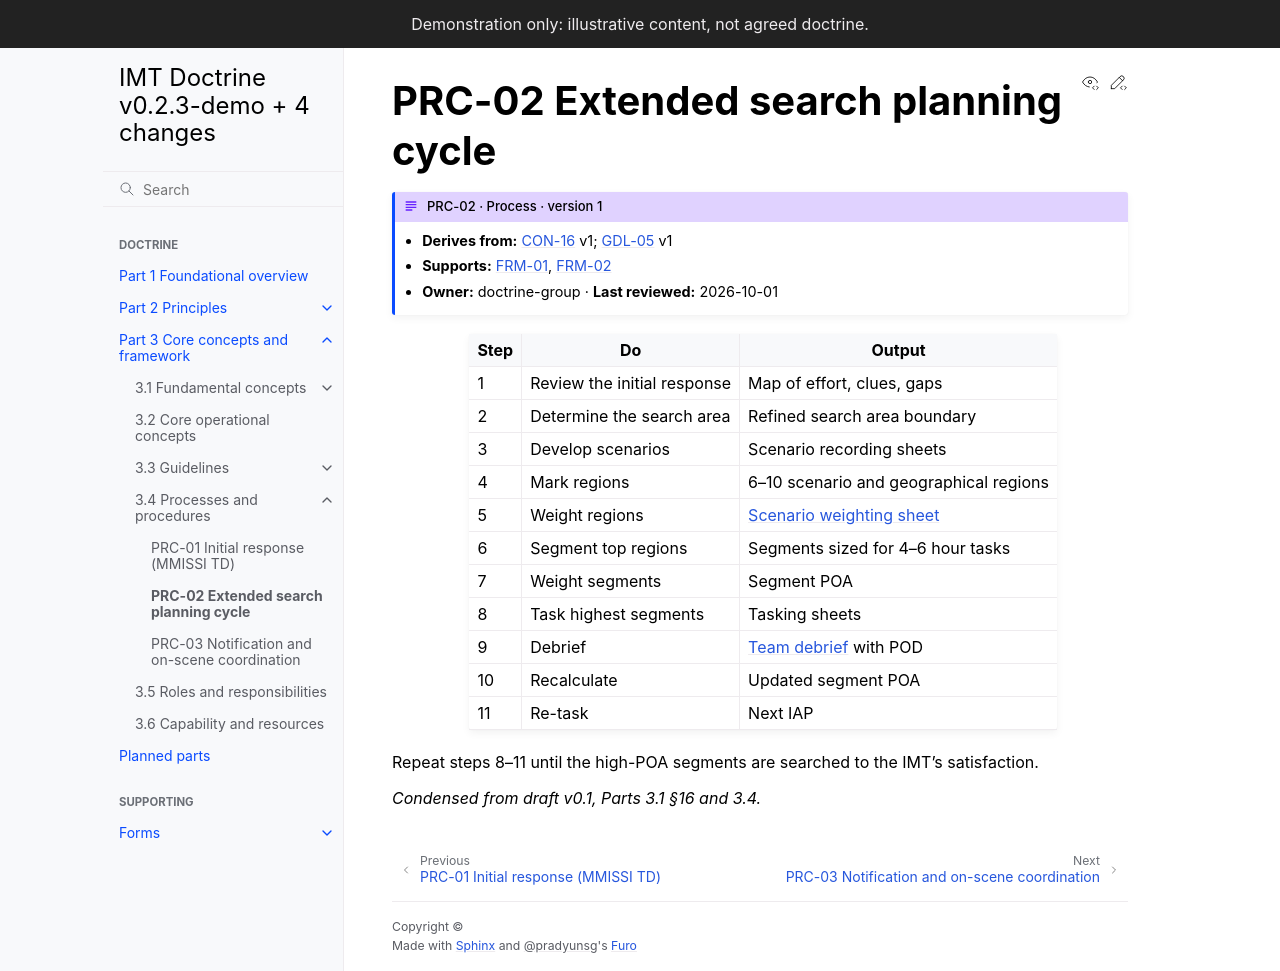

repository: schmidtnz/imt-doctrine · page: pr-preview/pr-31/part-3/3-4-processes/prc-02-extended-search.html · generator: sphinx

---
id: PRC-02
type: process
title: Extended search planning cycle
version: 1
derives_from:
  CON-16: 1
  GDL-05: 1
requires_children: [form]
owner: doctrine-group
last_reviewed: 2026-10-01
---

# PRC-02 Extended search planning cycle

| Step | Do | Output |
|---|---|---|
| 1 | Review the initial response | Map of effort, clues, gaps |
| 2 | Determine the search area | Refined search area boundary |
| 3 | Develop scenarios | Scenario recording sheets |
| 4 | Mark regions | 6–10 scenario and geographical regions |
| 5 | Weight regions | {doc}`Scenario weighting sheet </forms/frm-02-scenario-weighting>` |
| 6 | Segment top regions | Segments sized for 4–6 hour tasks |
| 7 | Weight segments | Segment POA |
| 8 | Task highest segments | Tasking sheets |
| 9 | Debrief | {doc}`Team debrief </forms/frm-01-team-debrief>` with POD |
| 10 | Recalculate | Updated segment POA |
| 11 | Re-task | Next IAP |

Repeat steps 8–11 until the high-POA segments are searched to the IMT's satisfaction.

*Condensed from draft v0.1, Parts 3.1 §16 and 3.4.*
